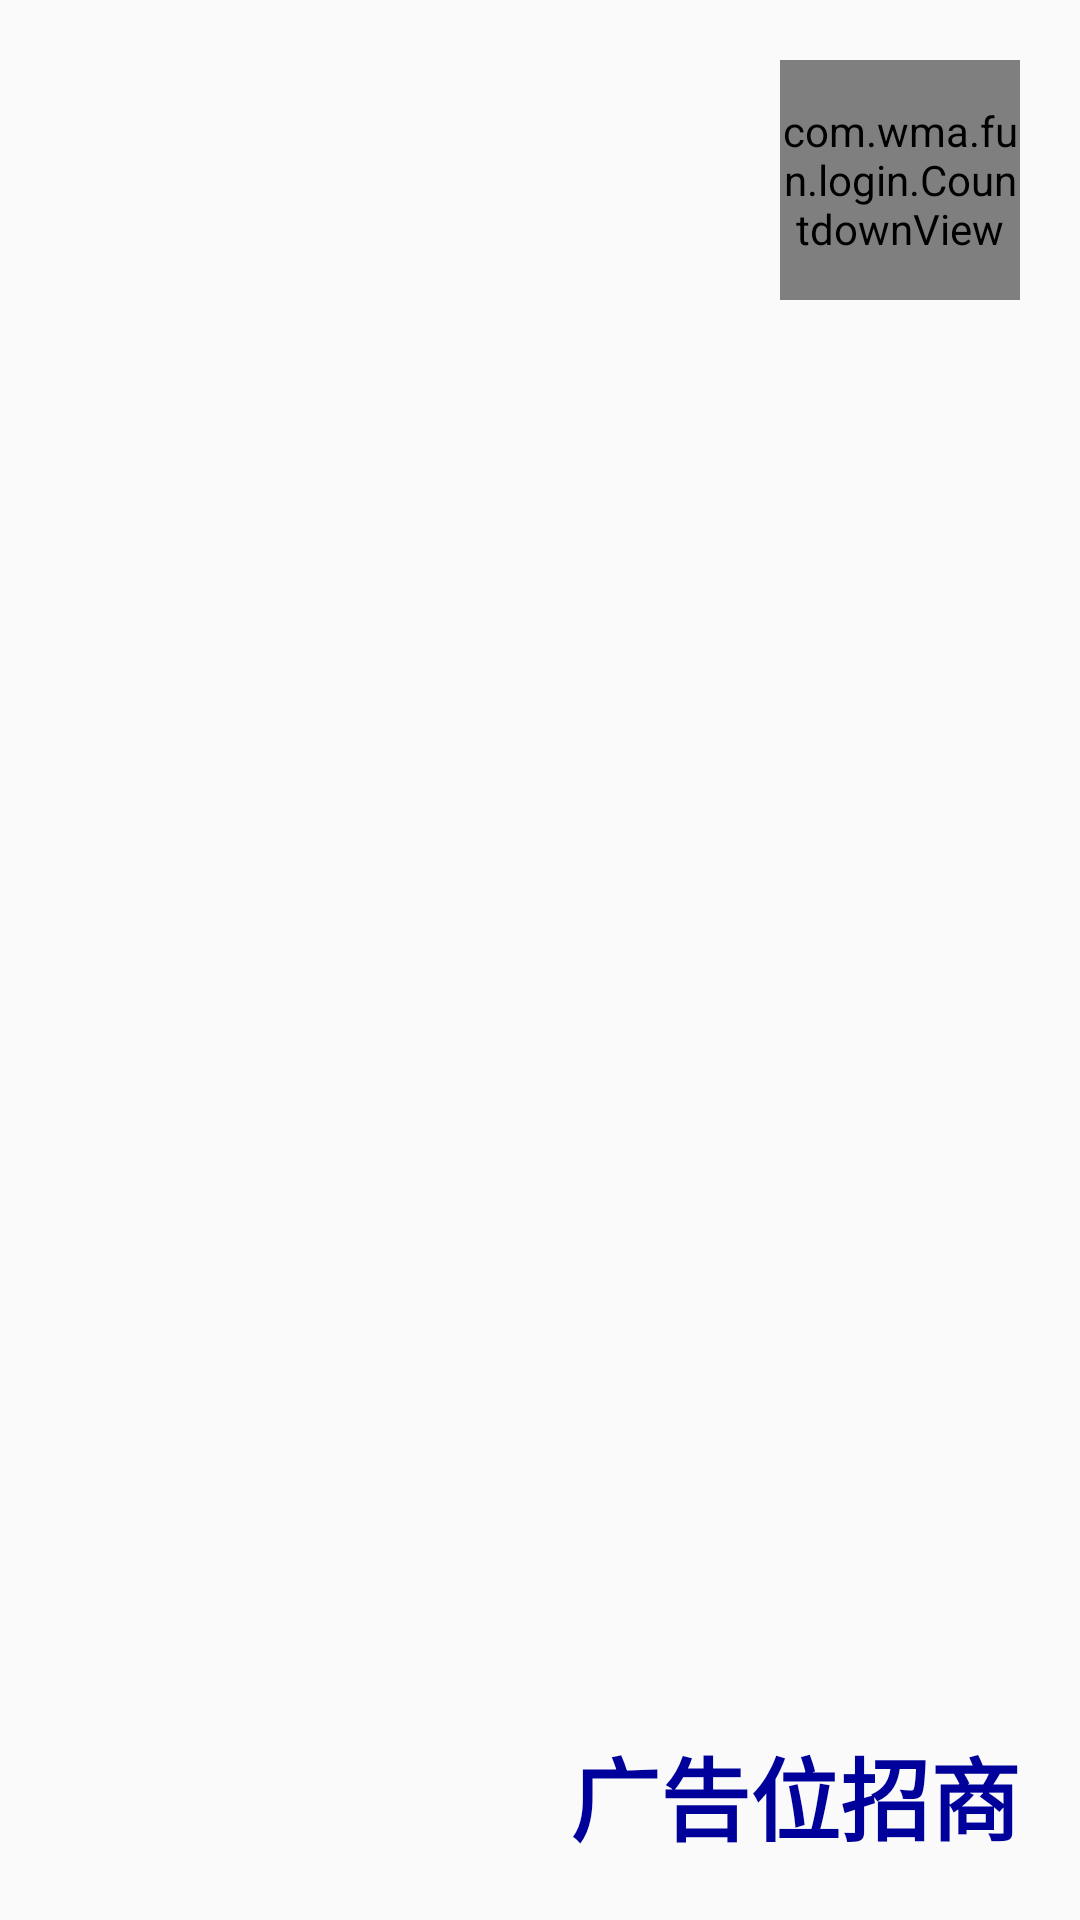

Layout XML and referenced resources for this Android screen:
<!-- AndroidManifest.xml: application theme AppTheme -->
<!-- res/layout/activity_index.xml -->
<?xml version="1.0" encoding="utf-8"?>
<layout xmlns:android="http://schemas.android.com/apk/res/android"
    xmlns:app="http://schemas.android.com/apk/res-auto">

    <data>

    </data>

    <androidx.constraintlayout.widget.ConstraintLayout
        android:layout_width="match_parent"
        android:layout_height="match_parent"
        android:orientation="vertical">

        <com.wma.fun.login.CountdownView
            android:id="@+id/count_down_view"
            android:layout_width="80dp"
            android:layout_height="80dp"
            android:layout_margin="20dp"
            app:layout_constraintEnd_toEndOf="parent"
            app:layout_constraintTop_toTopOf="parent" />

        <TextView
            android:id="@+id/tv_info"
            android:layout_width="match_parent"
            android:layout_height="wrap_content"
            android:gravity="right"
            android:textColor="#00009B"
            android:textSize="30sp"
            android:text="广告位招商"
            android:textStyle="bold"
            android:layout_margin="20dp"
            app:layout_constraintEnd_toEndOf="parent"
            app:layout_constraintStart_toStartOf="parent"
            app:layout_constraintBottom_toBottomOf="parent" />

    </androidx.constraintlayout.widget.ConstraintLayout>
</layout>
<!-- resources referenced by this layout -->
<resources>
  <style name="AppTheme" parent="Theme.AppCompat.Light.NoActionBar">
          
          <item name="colorPrimary">@color/colorPrimary</item>
          <item name="colorPrimaryDark">@color/colorPrimaryDark</item>
          <item name="colorAccent">@color/colorAccent</item>
      </style>
  <color name="colorPrimary">#9C00FC</color>
  <color name="colorPrimaryDark">#5F0097</color>
  <color name="colorAccent">#9C00FC</color>
</resources>
